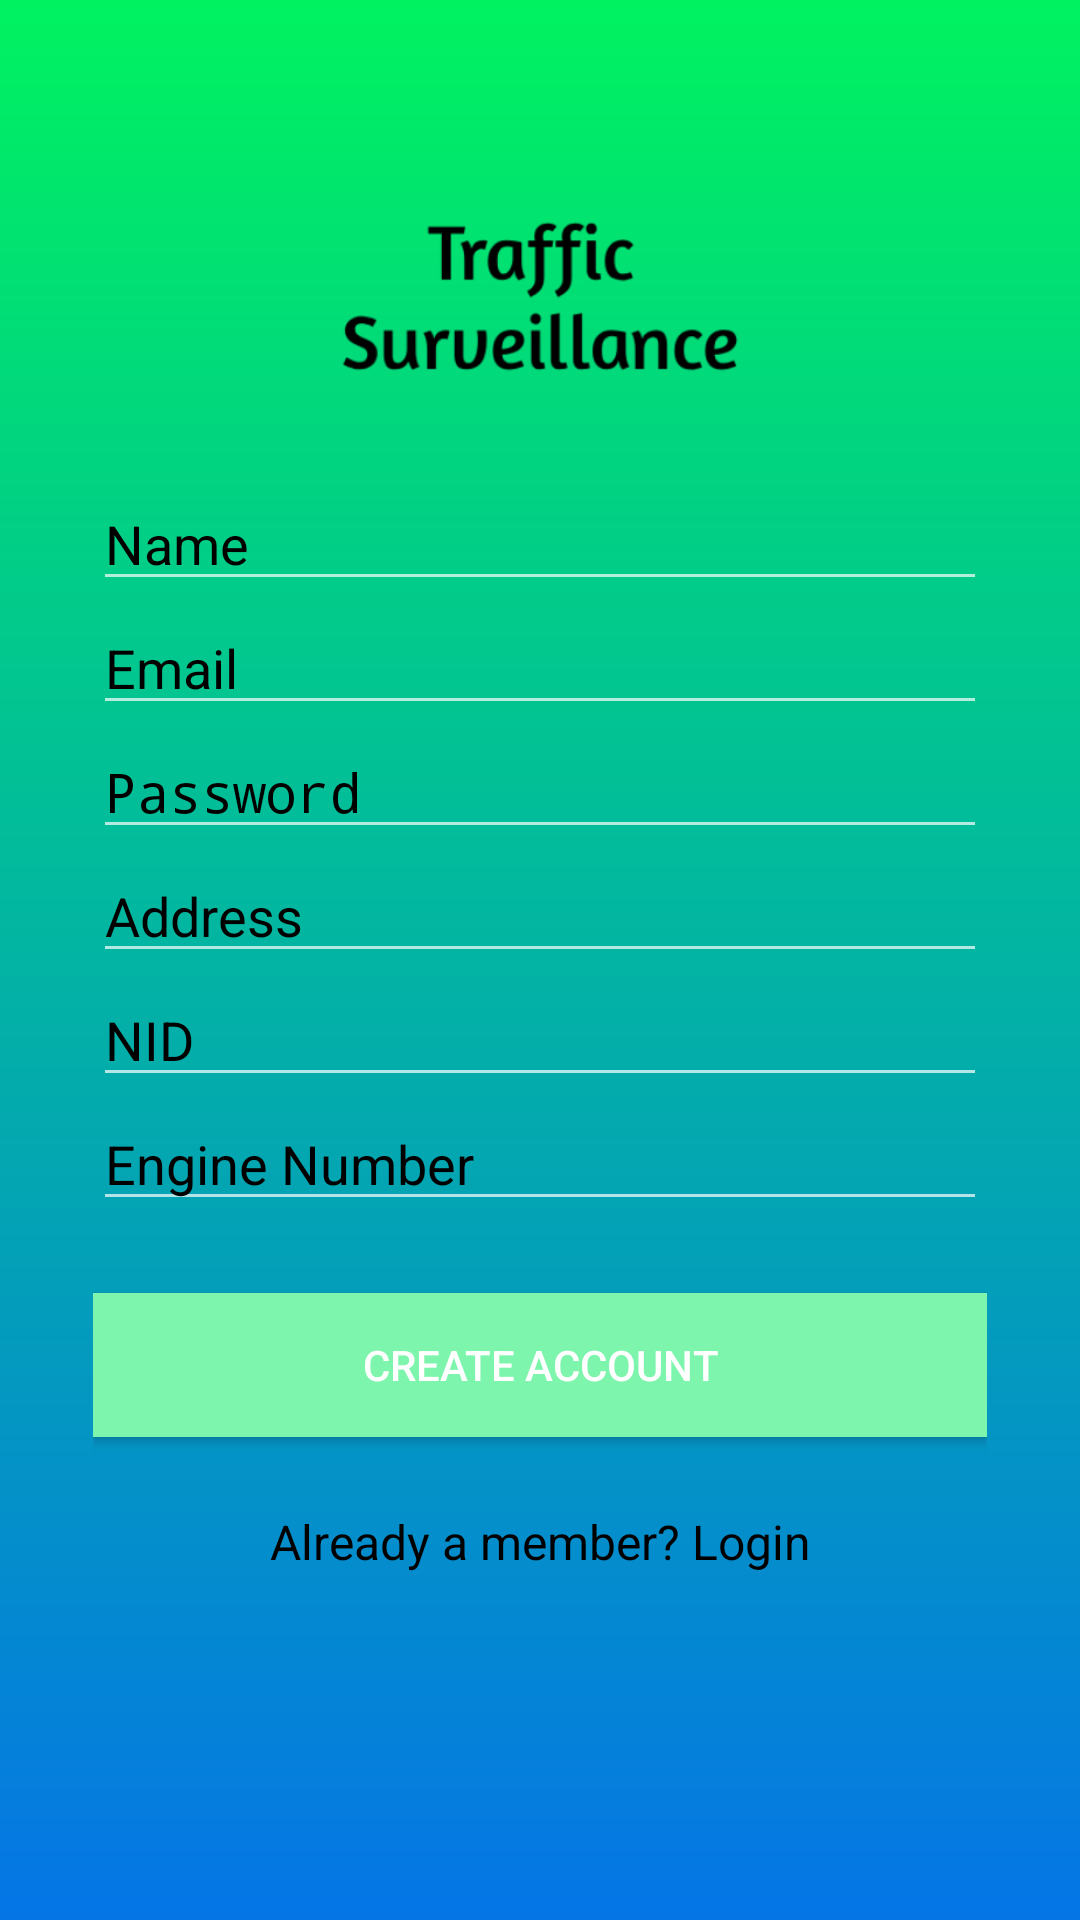

Reconstruct the res/layout file that produces this screen, plus the resources it refers to.
<!-- AndroidManifest.xml: activity theme AppTheme.noActionBar -->
<!-- res/layout/activity_signup.xml -->
<?xml version="1.0" encoding="utf-8"?>
<ScrollView
    xmlns:android="http://schemas.android.com/apk/res/android"
    android:layout_width="fill_parent"
    android:layout_height="fill_parent"
    android:fitsSystemWindows="true"
    android:background="@drawable/gradients">

    <LinearLayout
        android:orientation="vertical"
        android:layout_width="match_parent"
        android:layout_height="wrap_content"
        android:paddingTop="56dp"
        android:paddingLeft="24dp"
        android:paddingRight="24dp">

        <ImageView android:src="@drawable/traffic"
            android:layout_width="wrap_content"
            android:layout_height="72dp"
            android:layout_marginBottom="24dp"
            android:layout_gravity="center_horizontal" />

        


        <EditText android:id="@+id/input_name"
            android:layout_width="match_parent"
            android:layout_height="wrap_content"
            android:inputType="textCapWords"
            android:hint="Name"
            android:textColorHint="@color/black"/>

        

        <EditText android:id="@+id/input_email"
            android:layout_width="match_parent"
            android:layout_height="wrap_content"
            android:inputType="textEmailAddress"
            android:hint="Email"
            android:textColorHint="@color/black"/>

        

        <EditText android:id="@+id/input_password"
            android:layout_width="match_parent"
            android:layout_height="wrap_content"
            android:inputType="textPassword"
            android:hint="Password"
            android:textColorHint="@color/black"/>

        
        <EditText android:id="@+id/input_address"
            android:layout_width="match_parent"
            android:layout_height="wrap_content"
            android:inputType="text"
            android:hint="Address"
            android:textColorHint="@color/black"/>

        
        <EditText android:id="@+id/input_nid"
            android:layout_width="match_parent"
            android:layout_height="wrap_content"
            android:inputType="number"
            android:hint="NID"
            android:textColorHint="@color/black"/>

        
        <EditText android:id="@+id/input_engine"
            android:layout_width="match_parent"
            android:layout_height="wrap_content"
            android:inputType="text"
            android:hint="Engine Number"
            android:textColorHint="@color/black"/>

        
        <android.support.v7.widget.AppCompatButton
            android:id="@+id/btn_signup"
            android:layout_width="fill_parent"
            android:layout_height="wrap_content"
            android:layout_marginTop="24dp"
            android:layout_marginBottom="24dp"
            android:padding="12dp"
            android:text="Create Account"
            android:background="#7EF5AC"/>

        <TextView android:id="@+id/link_login"
            android:layout_width="fill_parent"
            android:layout_height="wrap_content"
            android:layout_marginBottom="24dp"
            android:text="Already a member? Login"
            android:gravity="center"
            android:textSize="16dip"
            android:textColor="@color/black"/>

    </LinearLayout>
</ScrollView>
<!-- resources referenced by this layout -->
<resources>
  <color name="black">#000000</color>
  <!-- drawable gradients (drawable) -->
  <?xml version="1.0" encoding="utf-8"?>
  <shape xmlns:android="http://schemas.android.com/apk/res/android" android:shape="rectangle">
      <gradient
          android:endColor="#00f260"
          android:startColor="#0575e6"
          android:angle="90"/>
      <padding android:left="7dp"
          android:top="7dp"
          android:right="7dp"
          android:bottom="7dp" />
  
  </shape>
  <!-- drawable traffic: png bitmap (drawable, 17828 bytes) -->
  <style name="AppTheme.noActionBar" parent="Theme.AppCompat.NoActionBar">
          
          <item name="colorPrimary">@color/colorPrimary</item>
          <item name="colorPrimaryDark">@color/colorPrimaryDark</item>
          <item name="colorAccent">@color/colorAccent</item>
      </style>
  <color name="colorPrimary">#00f260</color>
  <color name="colorPrimaryDark">#00a943</color>
  <color name="colorAccent">#ab003c</color>
</resources>
